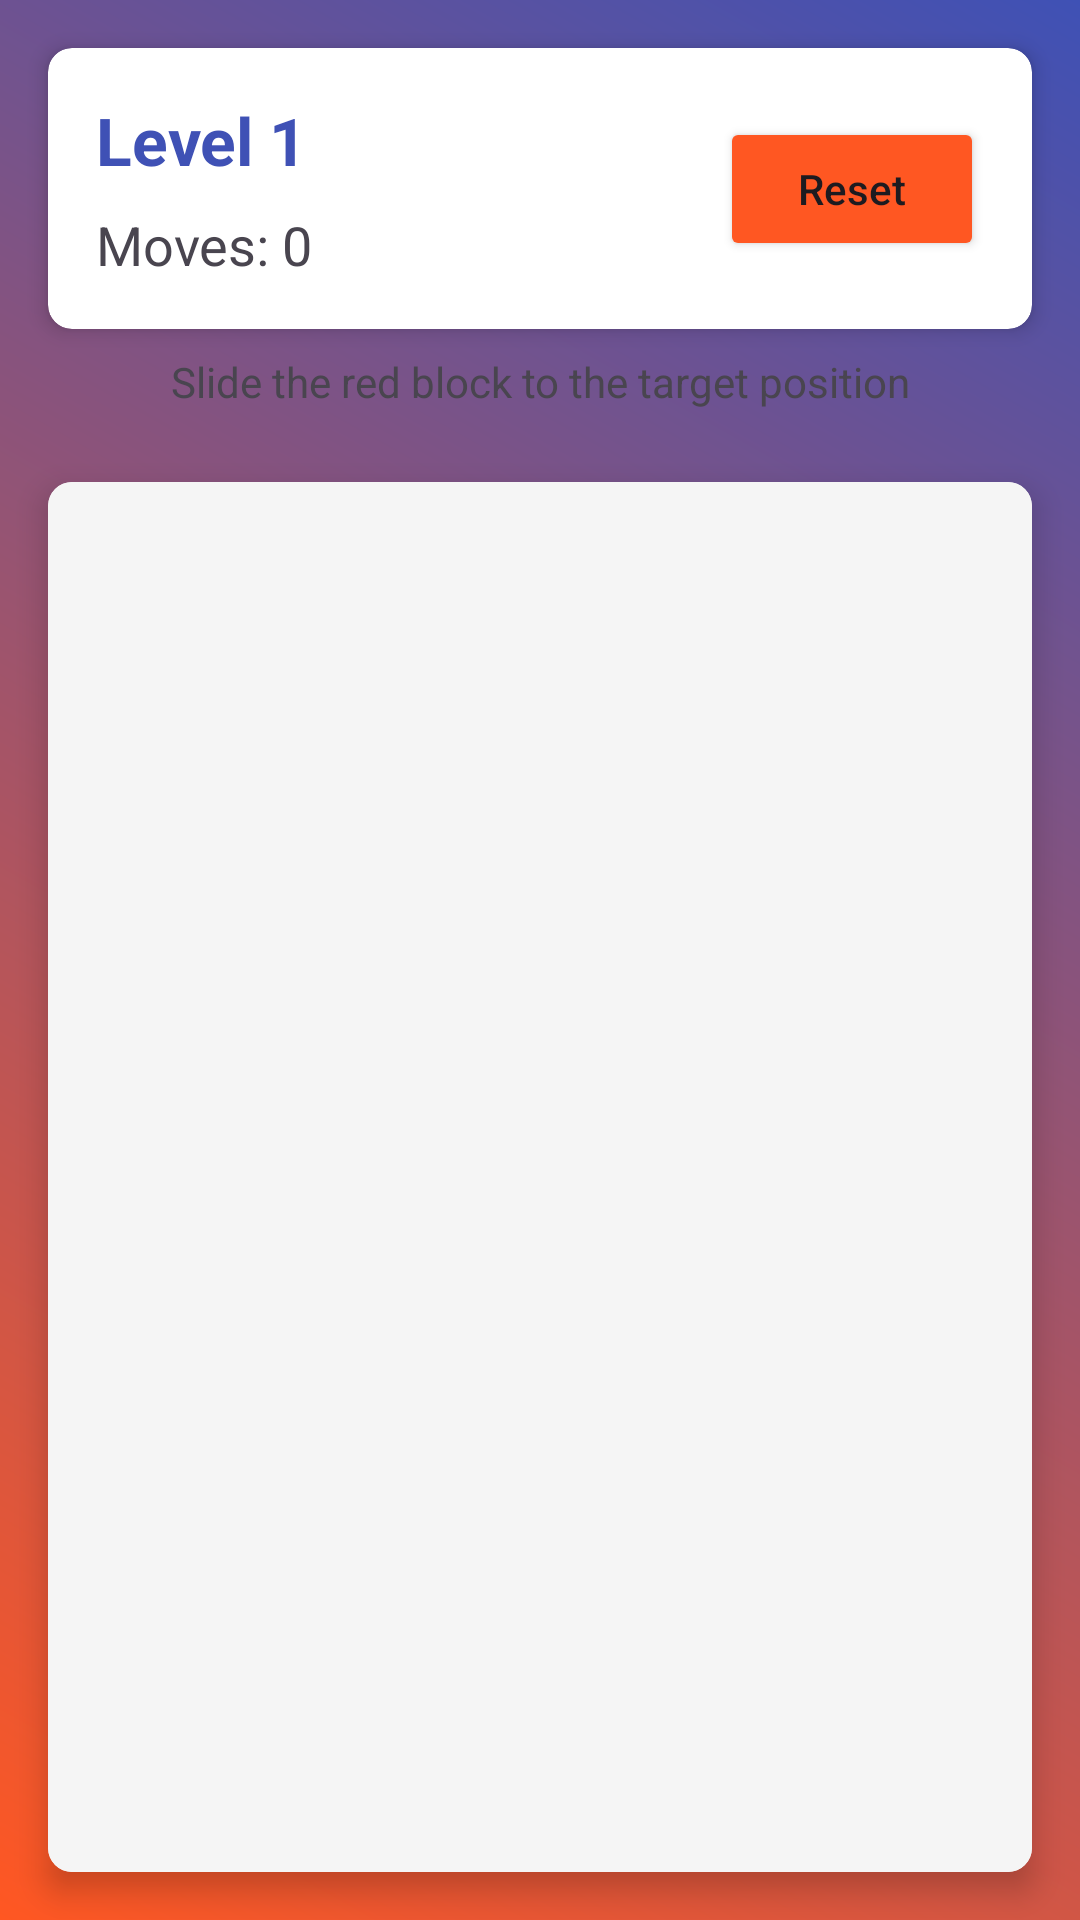

The Android layout XML behind this screen, and the referenced resources:
<!-- AndroidManifest.xml: application theme Theme.GroupProjectGame -->
<!-- res/layout/activity_sliding_puzzle.xml -->
<?xml version="1.0" encoding="utf-8"?>
<androidx.constraintlayout.widget.ConstraintLayout xmlns:android="http://schemas.android.com/apk/res/android"
    xmlns:app="http://schemas.android.com/apk/res-auto"
    xmlns:tools="http://schemas.android.com/tools"
    android:layout_width="match_parent"
    android:layout_height="match_parent"
    android:background="@drawable/gradient_background"
    tools:context=".SlidingBlockPuzzleActivity">

  
  <androidx.cardview.widget.CardView
      android:id="@+id/headerCard"
      android:layout_width="match_parent"
      android:layout_height="wrap_content"
      android:layout_margin="16dp"
      app:cardCornerRadius="8dp"
      app:cardElevation="4dp"
      app:layout_constraintTop_toTopOf="parent"
      app:layout_constraintStart_toStartOf="parent"
      app:layout_constraintEnd_toEndOf="parent">

    <androidx.constraintlayout.widget.ConstraintLayout
        android:layout_width="match_parent"
        android:layout_height="wrap_content"
        android:padding="16dp">

      <TextView
          android:id="@+id/levelTextView"
          android:layout_width="wrap_content"
          android:layout_height="wrap_content"
          android:text="Level 1"
          android:textSize="22sp"
          android:textStyle="bold"
          android:textColor="#3F51B5"
          app:layout_constraintTop_toTopOf="parent"
          app:layout_constraintStart_toStartOf="parent" />

      <TextView
          android:id="@+id/movesTextView"
          android:layout_width="wrap_content"
          android:layout_height="wrap_content"
          android:text="Moves: 0"
          android:textSize="18sp"
          android:layout_marginTop="8dp"
          app:layout_constraintTop_toBottomOf="@id/levelTextView"
          app:layout_constraintStart_toStartOf="parent" />

      <Button
          android:id="@+id/resetButton"
          android:layout_width="wrap_content"
          android:layout_height="wrap_content"
          android:text="Reset"
          android:textAllCaps="false"
          android:backgroundTint="#FF5722"
          app:layout_constraintTop_toTopOf="parent"
          app:layout_constraintEnd_toEndOf="parent"
          app:layout_constraintBottom_toBottomOf="parent" />

    </androidx.constraintlayout.widget.ConstraintLayout>
  </androidx.cardview.widget.CardView>

  
  <TextView
      android:id="@+id/instructionsText"
      android:layout_width="0dp"
      android:layout_height="wrap_content"
      android:text="Slide the red block to the target position"
      android:textAlignment="center"
      android:padding="8dp"
      app:layout_constraintTop_toBottomOf="@id/headerCard"
      app:layout_constraintStart_toStartOf="parent"
      app:layout_constraintEnd_toEndOf="parent" />

  
  <androidx.cardview.widget.CardView
      android:layout_width="0dp"
      android:layout_height="0dp"
      android:layout_margin="16dp"
      app:cardCornerRadius="8dp"
      app:cardElevation="6dp"
      app:layout_constraintTop_toBottomOf="@id/instructionsText"
      app:layout_constraintBottom_toBottomOf="parent"
      app:layout_constraintStart_toStartOf="parent"
      app:layout_constraintEnd_toEndOf="parent">

    <FrameLayout
        android:id="@+id/puzzleContainer"
        android:layout_width="match_parent"
        android:layout_height="match_parent"
        android:background="#F5F5F5" />
  </androidx.cardview.widget.CardView>

</androidx.constraintlayout.widget.ConstraintLayout>
<!-- resources referenced by this layout -->
<resources>
  <!-- drawable gradient_background (drawable) -->
  <?xml version="1.0" encoding="utf-8"?>
  <shape xmlns:android="http://schemas.android.com/apk/res/android">
    <gradient
        android:startColor="#FF5722"
        android:endColor="#3F51B5"
        android:angle="45" />
  </shape>
  <style name="Theme.GroupProjectGame" parent="Base.Theme.GroupProjectGame" />
  <style name="Base.Theme.GroupProjectGame" parent="Theme.Material3.DayNight.NoActionBar">
      
      
    </style>
</resources>
